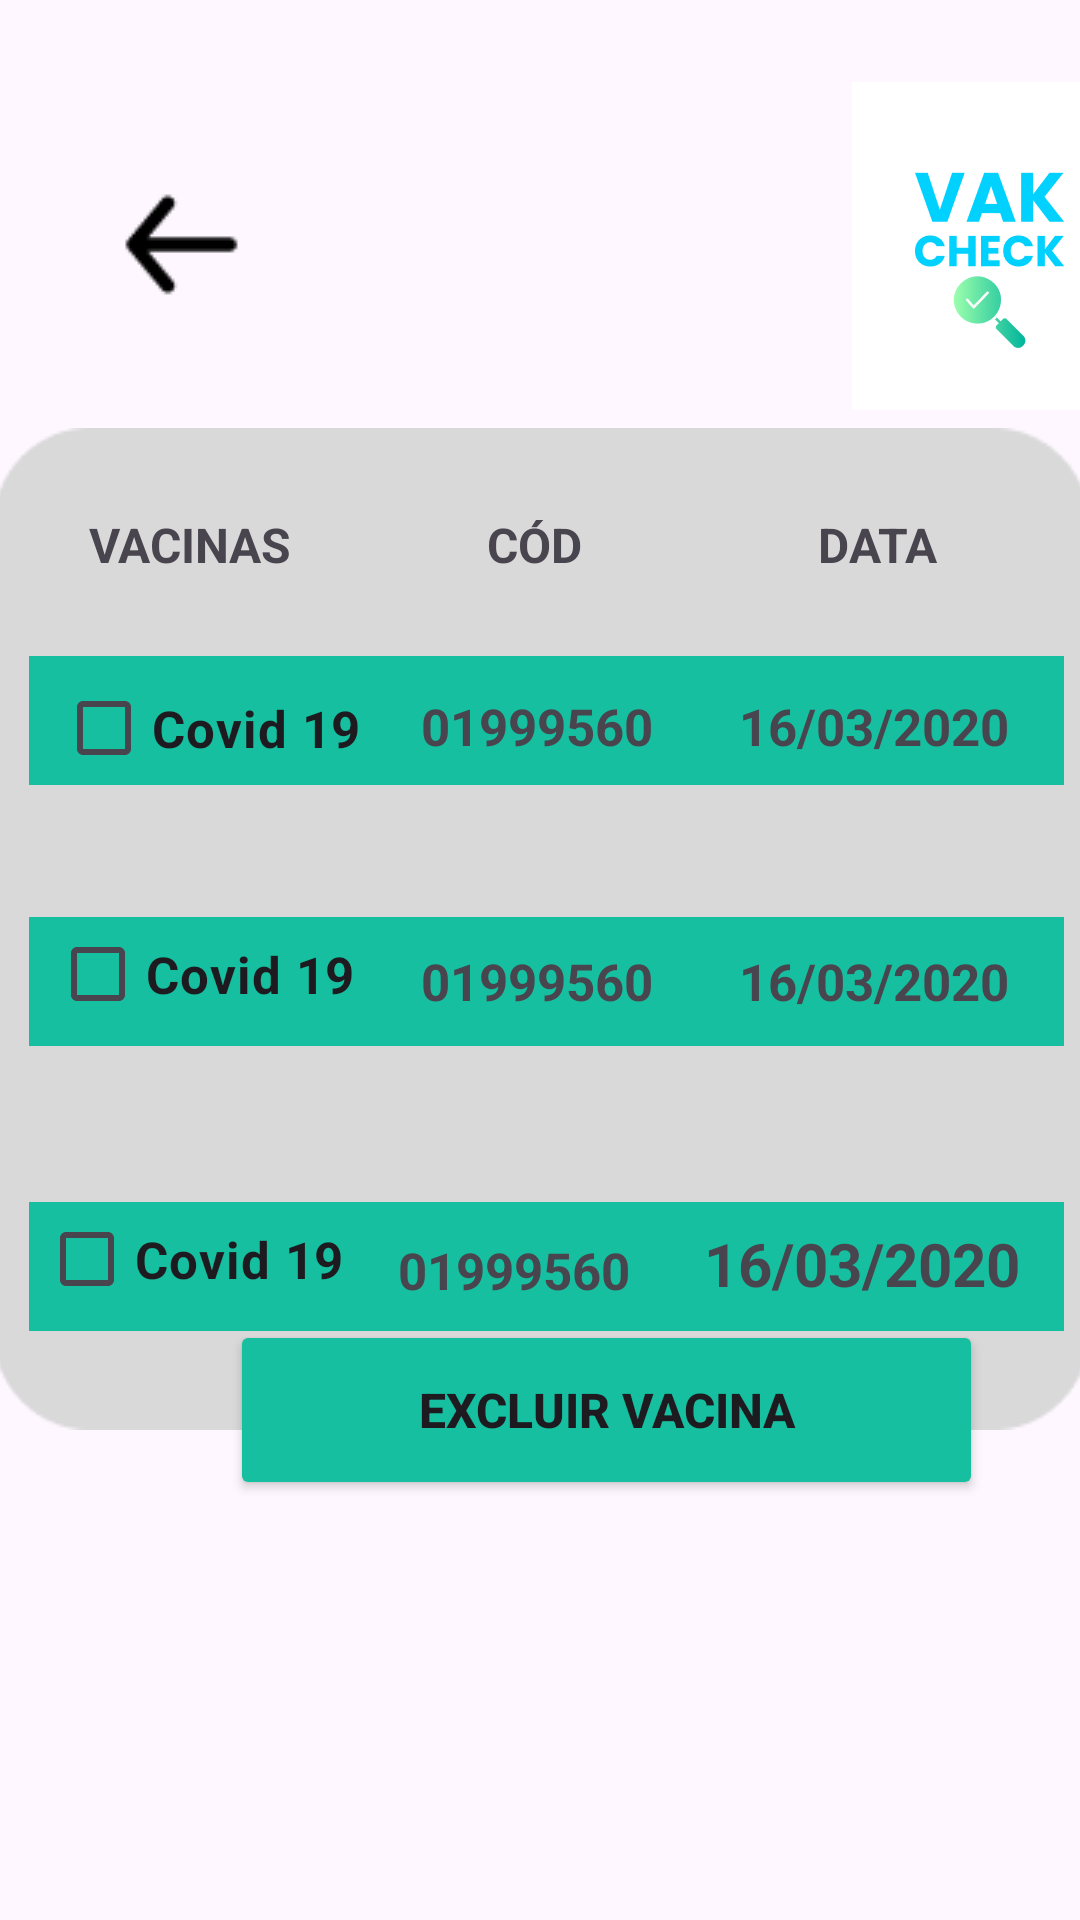

This screen was rendered from an Android layout file. Write that file and the resources it references.
<!-- AndroidManifest.xml: application theme Theme.VakCheck -->
<!-- res/layout/tela_minhas_vacinas.xml -->
<?xml version="1.0" encoding="utf-8"?>
<androidx.constraintlayout.widget.ConstraintLayout xmlns:android="http://schemas.android.com/apk/res/android"
    xmlns:app="http://schemas.android.com/apk/res-auto"
    xmlns:tools="http://schemas.android.com/tools"
    android:layout_width="match_parent"
    android:layout_height="match_parent">

    <ImageView
        android:id="@+id/id_voltar_cadastro_vacina"
        android:layout_width="55dp"
        android:layout_height="55dp"
        android:layout_marginStart="33dp"
        android:layout_marginTop="54dp"
        app:layout_constraintStart_toStartOf="parent"
        app:layout_constraintTop_toTopOf="parent"
        app:srcCompat="@drawable/voltar" />

    <ImageView
        android:id="@+id/img_logo"
        android:layout_width="92dp"
        android:layout_height="110dp"
        android:layout_marginStart="284dp"
        android:layout_marginTop="27dp"
        app:layout_constraintStart_toStartOf="parent"
        app:layout_constraintTop_toTopOf="parent"
        app:srcCompat="@drawable/vakcheck_logo" />

    <TextView
        android:id="@+id/txt_registro_vacinacao"
        android:layout_width="323dp"
        android:layout_height="38dp"
        android:layout_marginTop="151dp"
        android:gravity="center"
        android:text="MINHAS VACINAS"
        android:textSize="25dp"
        android:textStyle="bold"
        app:layout_constraintEnd_toEndOf="parent"
        app:layout_constraintStart_toStartOf="parent"
        app:layout_constraintTop_toTopOf="parent" />

    <ImageView
        android:id="@+id/imageView3"
        android:layout_width="365dp"
        android:layout_height="334dp"
        android:layout_marginStart="12dp"
        android:layout_marginTop="100dp"
        android:layout_marginEnd="12dp"
        android:layout_marginBottom="72dp"
        app:layout_constraintBottom_toTopOf="@+id/btn_excluir_vacina"
        app:layout_constraintEnd_toEndOf="parent"
        app:layout_constraintStart_toStartOf="parent"
        app:layout_constraintTop_toTopOf="@+id/txt_registro_vacinacao"
        app:srcCompat="@drawable/rectangle" />

    <TextView
        android:id="@+id/txt_vacinas"
        android:layout_width="75dp"
        android:layout_height="20dp"
        android:layout_marginStart="11dp"
        android:layout_marginTop="28dp"
        android:text="VACINAS"
        android:textStyle="bold"
        android:textSize="16dp"
        app:layout_constraintStart_toStartOf="@+id/cbox_covid1"
        app:layout_constraintTop_toTopOf="@+id/imageView3" />

    <TextView
        android:id="@+id/txt_cod"
        android:layout_width="37dp"
        android:layout_height="20dp"
        android:layout_marginStart="22dp"
        android:layout_marginTop="28dp"
        android:text="CÓD"
        android:textStyle="bold"
        android:textSize="16dp"
        app:layout_constraintStart_toStartOf="@+id/txt_cod_vac"
        app:layout_constraintTop_toTopOf="@+id/imageView3" />

    <TextView
        android:id="@+id/txt_data"
        android:layout_width="45dp"
        android:layout_height="20dp"
        android:layout_marginTop="28dp"
        android:layout_marginEnd="37dp"
        android:text="DATA"
        android:textStyle="bold"
        android:textSize="16dp"
        app:layout_constraintEnd_toEndOf="@+id/container_vacina"
        app:layout_constraintTop_toTopOf="@+id/imageView3" />

    <ImageView
        android:id="@+id/container_vacina"
        android:layout_width="wrap_content"
        android:layout_height="wrap_content"
        android:layout_marginTop="28dp"
        android:layout_marginEnd="8dp"
        app:layout_constraintEnd_toEndOf="@+id/imageView3"
        app:layout_constraintTop_toBottomOf="@+id/txt_vacinas"
        app:srcCompat="@drawable/tela_vacina" />

    <ImageView
        android:id="@+id/container_vacina2"
        android:layout_width="wrap_content"
        android:layout_height="wrap_content"
        android:layout_marginTop="39dp"
        android:layout_marginEnd="8dp"
        app:layout_constraintEnd_toEndOf="@+id/imageView3"
        app:layout_constraintTop_toBottomOf="@+id/cbox_covid1"
        app:srcCompat="@drawable/tela_vacina" />

    <ImageView
        android:id="@+id/container_vacina3"
        android:layout_width="wrap_content"
        android:layout_height="wrap_content"
        android:layout_marginEnd="8dp"
        android:layout_marginBottom="33dp"
        app:layout_constraintBottom_toBottomOf="@+id/imageView3"
        app:layout_constraintEnd_toEndOf="@+id/imageView3"
        app:srcCompat="@drawable/tela_vacina" />

    <TextView
        android:id="@+id/txt_data_vacina"
        android:layout_width="wrap_content"
        android:layout_height="wrap_content"
        android:layout_marginTop="12dp"
        android:layout_marginEnd="5dp"
        android:text="16/03/2020"
        android:textSize="17dp"
        android:textStyle="bold"
        app:layout_constraintEnd_toEndOf="parent"
        app:layout_constraintStart_toEndOf="@+id/txt_cod_vac"
        app:layout_constraintTop_toTopOf="@+id/container_vacina" />

    <TextView
        android:id="@+id/txt_data_vacina2"
        android:layout_width="wrap_content"
        android:layout_height="wrap_content"
        android:layout_marginTop="10dp"
        android:layout_marginEnd="7dp"
        android:text="16/03/2020"
        android:textSize="17dp"
        android:textStyle="bold"
        app:layout_constraintEnd_toEndOf="parent"
        app:layout_constraintStart_toEndOf="@+id/txt_cod_vac2"
        app:layout_constraintTop_toTopOf="@+id/container_vacina2" />

    <TextView
        android:id="@+id/txt_data_vacina3"
        android:layout_width="wrap_content"
        android:layout_height="wrap_content"
        android:layout_marginEnd="7dp"
        android:layout_marginBottom="9dp"
        android:text="16/03/2020"
        android:textSize="20dp"
        android:textStyle="bold"
        android:importantForAccessibility="no"
        app:layout_constraintBottom_toBottomOf="@+id/container_vacina3"
        app:layout_constraintEnd_toEndOf="parent"
        app:layout_constraintStart_toEndOf="@+id/txt_cod_vac3" />

    <TextView
        android:id="@+id/txt_cod_vac"
        android:layout_width="wrap_content"
        android:layout_height="wrap_content"
        android:layout_marginTop="12dp"
        android:layout_marginEnd="10dp"
        android:text="01999560"
        android:textSize="17dp"
        android:textStyle="bold"
        app:layout_constraintEnd_toStartOf="@+id/txt_data_vacina"
        app:layout_constraintStart_toEndOf="@+id/cbox_covid1"
        app:layout_constraintTop_toTopOf="@+id/container_vacina" />

    <TextView
        android:id="@+id/txt_cod_vac2"
        android:layout_width="wrap_content"
        android:layout_height="wrap_content"
        android:layout_marginTop="10dp"
        android:layout_marginEnd="12dp"
        android:text="01999560"
        android:textSize="17dp"
        android:textStyle="bold"
        android:importantForAccessibility="no"
        app:layout_constraintEnd_toStartOf="@+id/txt_data_vacina2"
        app:layout_constraintStart_toEndOf="@+id/cbox_covid"
        app:layout_constraintTop_toTopOf="@+id/container_vacina2" />

    <TextView
        android:id="@+id/txt_cod_vac3"
        android:layout_width="wrap_content"
        android:layout_height="wrap_content"
        android:layout_marginEnd="12dp"
        android:layout_marginBottom="9dp"
        android:text="01999560"
        android:textSize="17dp"
        android:textStyle="bold"
        app:layout_constraintBottom_toBottomOf="@+id/container_vacina3"
        app:layout_constraintEnd_toStartOf="@+id/txt_data_vacina3"
        app:layout_constraintStart_toEndOf="@+id/cbox_covid2" />

    <CheckBox
        android:id="@+id/cbox_covid1"
        android:layout_width="wrap_content"
        android:layout_height="wrap_content"
        android:layout_marginEnd="1dp"
        android:text="Covid 19"
        android:textSize="17dp"
        android:textStyle="bold"
        android:importantForAccessibility="no"
        app:layout_constraintEnd_toStartOf="@+id/txt_cod_vac"
        app:layout_constraintStart_toStartOf="parent"
        app:layout_constraintTop_toTopOf="@+id/container_vacina" />

    <CheckBox
        android:id="@+id/cbox_covid"
        android:layout_width="wrap_content"
        android:layout_height="wrap_content"
        android:layout_marginEnd="5dp"
        android:text="Covid 19"
        android:textSize="17dp"
        android:textStyle="bold"
        android:importantForAccessibility="no"
        app:layout_constraintBottom_toBottomOf="@+id/container_vacina2"
        app:layout_constraintEnd_toStartOf="@+id/txt_cod_vac2"
        app:layout_constraintStart_toStartOf="parent" />

    <CheckBox
        android:id="@+id/cbox_covid2"
        android:layout_width="wrap_content"
        android:layout_height="wrap_content"
        android:layout_marginEnd="5dp"
        android:text="Covid 19"
        android:textSize="17dp"
        android:textStyle="bold"
        app:layout_constraintBottom_toBottomOf="@+id/container_vacina3"
        app:layout_constraintEnd_toStartOf="@+id/txt_cod_vac3"
        app:layout_constraintStart_toStartOf="parent" />

    <Button
        android:id="@+id/btn_excluir_vacina"
        android:layout_width="251dp"
        android:layout_height="60dp"
        android:layout_marginBottom="140dp"
        android:backgroundTint="#16BF9F"
        android:text="EXCLUIR VACINA"
        android:textSize="16dp"
        android:textStyle="bold"
        app:cornerRadius="5dp"
        app:layout_constraintBottom_toBottomOf="parent"
        app:layout_constraintEnd_toStartOf="@+id/img_logo"
        app:layout_constraintStart_toEndOf="@+id/cbox_covid1" />


</androidx.constraintlayout.widget.ConstraintLayout>
<!-- resources referenced by this layout -->
<resources>
  <!-- drawable rectangle: png bitmap (drawable, 2295 bytes) -->
  <!-- drawable tela_vacina: png bitmap (drawable, 276 bytes) -->
  <!-- drawable vakcheck_logo: png bitmap (drawable, 8404 bytes) -->
  <!-- drawable voltar: png bitmap (drawable, 577 bytes) -->
  <style name="Theme.VakCheck" parent="Base.Theme.VakCheck" />
  <style name="Base.Theme.VakCheck" parent="Theme.Material3.DayNight.NoActionBar">
          
          
      </style>
</resources>
